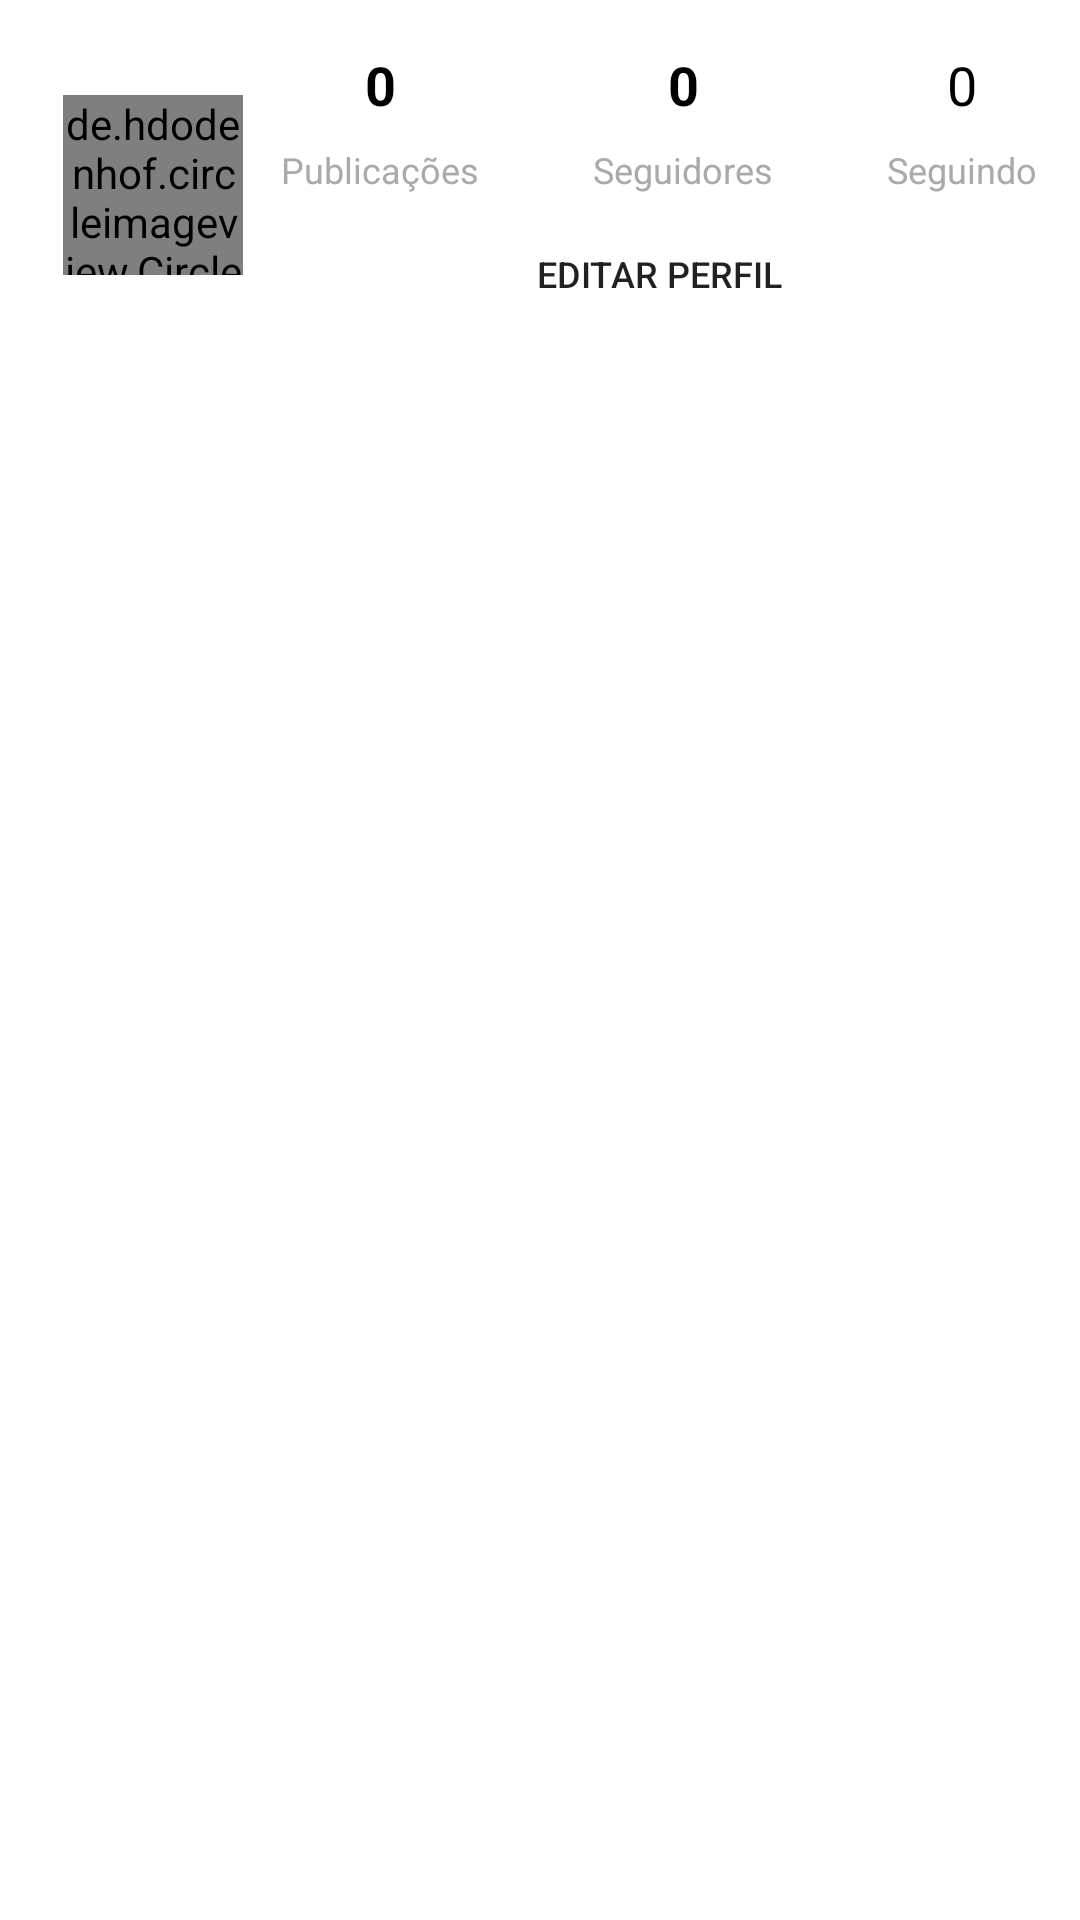

Android layout source for this screen:
<!-- AndroidManifest.xml: application theme Theme.TalkMy -->
<!-- res/layout/fragment_perfil.xml -->
<?xml version="1.0" encoding="utf-8"?>
<androidx.constraintlayout.widget.ConstraintLayout
    xmlns:android="http://schemas.android.com/apk/res/android"
    xmlns:app="http://schemas.android.com/apk/res-auto"
    xmlns:tools="http://schemas.android.com/tools"
    android:layout_width="match_parent"
    android:layout_height="match_parent"
    tools:context=".fragments.PerfilFragment">

    <ProgressBar
        android:id="@+id/progressBarPerfil"
        style="?android:attr/progressBarStyle"
        android:layout_width="wrap_content"
        android:layout_height="wrap_content"
        android:visibility="gone"
        app:layout_constraintBottom_toBottomOf="parent"
        app:layout_constraintEnd_toEndOf="parent"
        app:layout_constraintStart_toStartOf="parent"
        app:layout_constraintTop_toTopOf="parent" />

    <de.hdodenhof.circleimageview.CircleImageView
        android:id="@+id/imagePerfil"
        android:layout_width="60dp"
        android:layout_height="60dp"
        android:layout_marginBottom="8dp"
        android:layout_marginEnd="8dp"
        android:layout_marginStart="16dp"
        android:layout_marginTop="16dp"
        android:src="@drawable/avatar"
        app:layout_constraintBottom_toTopOf="@+id/guideline3"
        app:layout_constraintEnd_toStartOf="@+id/guideline"
        app:layout_constraintStart_toStartOf="parent"
        app:layout_constraintTop_toTopOf="parent" />

    <androidx.constraintlayout.widget.Guideline
        android:id="@+id/guideline"
        android:layout_width="wrap_content"
        android:layout_height="wrap_content"
        android:orientation="vertical"
        app:layout_constraintGuide_percent="0.26" />

    <androidx.constraintlayout.widget.Guideline
        android:id="@+id/guideline2"
        android:layout_width="wrap_content"
        android:layout_height="wrap_content"
        android:orientation="vertical"
        app:layout_constraintGuide_percent="0.96" />

    <TextView
        android:id="@+id/textView"
        android:layout_width="wrap_content"
        android:layout_height="wrap_content"
        android:layout_marginTop="8dp"
        android:text="Publicações"
        android:textColor="@android:color/darker_gray"
        android:textSize="12sp"
        app:layout_constraintStart_toStartOf="@+id/guideline"
        app:layout_constraintTop_toBottomOf="@+id/textPublicacoes" />

    <TextView
        android:id="@+id/textView2"
        android:layout_width="wrap_content"
        android:layout_height="wrap_content"
        android:layout_marginEnd="8dp"
        android:layout_marginStart="8dp"
        android:layout_marginTop="8dp"
        android:text="Seguidores"
        android:textColor="@android:color/darker_gray"
        android:textSize="12sp"
        app:layout_constraintEnd_toStartOf="@+id/textView3"
        app:layout_constraintStart_toEndOf="@+id/textView"
        app:layout_constraintTop_toBottomOf="@+id/textSeguidores" />

    <TextView
        android:id="@+id/textView3"
        android:layout_width="wrap_content"
        android:layout_height="wrap_content"
        android:layout_marginTop="8dp"
        android:text="Seguindo"
        android:textColor="@android:color/darker_gray"
        android:textSize="12sp"
        app:layout_constraintEnd_toStartOf="@+id/guideline2"
        app:layout_constraintTop_toBottomOf="@+id/textSeguindo" />

    <TextView
        android:id="@+id/textPublicacoes"
        android:layout_width="wrap_content"
        android:layout_height="wrap_content"
        android:layout_marginEnd="8dp"
        android:layout_marginStart="8dp"
        android:layout_marginTop="16dp"
        android:text="0"
        android:textColor="@android:color/black"
        android:textSize="18sp"
        android:textStyle="bold"
        app:layout_constraintEnd_toEndOf="@+id/textView"
        app:layout_constraintStart_toStartOf="@+id/guideline"
        app:layout_constraintTop_toTopOf="parent" />

    <TextView
        android:id="@+id/textSeguidores"
        android:layout_width="wrap_content"
        android:layout_height="wrap_content"
        android:layout_marginEnd="8dp"
        android:layout_marginStart="8dp"
        android:layout_marginTop="16dp"
        android:text="0"
        android:textColor="@android:color/black"
        android:textSize="18sp"
        android:textStyle="bold"
        app:layout_constraintEnd_toEndOf="@+id/textView2"
        app:layout_constraintStart_toStartOf="@+id/textView2"
        app:layout_constraintTop_toTopOf="parent" />

    <TextView
        android:id="@+id/textSeguindo"
        android:layout_width="wrap_content"
        android:layout_height="wrap_content"
        android:layout_marginEnd="8dp"
        android:layout_marginStart="8dp"
        android:layout_marginTop="16dp"
        android:text="0"
        android:textColor="@android:color/black"
        android:textSize="18sp"
        app:layout_constraintEnd_toStartOf="@+id/guideline2"
        app:layout_constraintStart_toStartOf="@+id/textView3"
        app:layout_constraintTop_toTopOf="parent" />

    <androidx.appcompat.widget.AppCompatButton
        android:id="@+id/buttonAcaoPerfil"
        android:layout_width="0dp"
        android:layout_height="21dp"
        android:layout_marginStart="8dp"
        android:layout_marginTop="16dp"
        android:layout_marginEnd="8dp"
        android:background="@drawable/background_botao_perfil"
        android:text="@string/editar_perfil"
        android:textSize="12sp"
        app:layout_constraintEnd_toStartOf="@+id/guideline2"
        app:layout_constraintStart_toStartOf="@+id/guideline"
        app:layout_constraintTop_toBottomOf="@+id/textView2"
        tools:ignore="TouchTargetSizeCheck,TouchTargetSizeCheck" />

    <GridView
        android:id="@+id/gridViewPerfilP"
        android:layout_width="0dp"
        android:layout_height="0dp"
        android:numColumns="3"
        android:layout_marginBottom="16dp"
        android:layout_marginEnd="16dp"
        android:layout_marginStart="16dp"
        android:layout_marginTop="16dp"
        app:layout_constraintBottom_toBottomOf="parent"
        app:layout_constraintEnd_toEndOf="parent"
        app:layout_constraintStart_toStartOf="parent"
        app:layout_constraintTop_toTopOf="@+id/guideline3" />

    <androidx.constraintlayout.widget.Guideline
        android:id="@+id/guideline3"
        android:layout_width="wrap_content"
        android:layout_height="wrap_content"
        android:orientation="horizontal"
        app:layout_constraintGuide_percent="0.18" />

</androidx.constraintlayout.widget.ConstraintLayout>
<!-- resources referenced by this layout -->
<resources>
  <string name="editar_perfil">Editar Perfil</string>
  <style name="Theme.TalkMy" parent="Theme.MaterialComponents.DayNight.NoActionBar">
          
          <item name="colorPrimary">@color/white</item>
          <item name="colorPrimaryVariant">@color/black</item>
          <item name="colorOnPrimary">@color/black</item>
          
          <item name="colorSecondary">@color/onPrimary</item>
          <item name="colorSecondaryVariant">@color/teal_700</item>
          <item name="colorOnSecondary">@color/black</item>
          
          <item name="android:statusBarColor">?attr/colorPrimaryVariant</item>
          
      </style>
  <color name="white">#FFFFFFFF</color>
  <color name="black">#FF000000</color>
  <color name="onPrimary">#c2185b</color>
  <color name="teal_700">#FF018786</color>
</resources>
